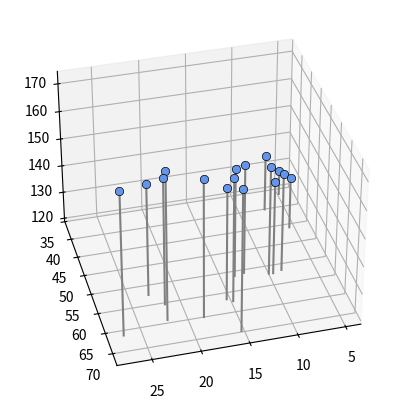

The matplotlib source for this figure:
# -*- coding: UTF-8 -*-
'''
Created on 2018/10/13

@author: T.Wakasugi
'''

import numpy as np
import matplotlib.pyplot as plt
from mpl_toolkits.mplot3d import Axes3D

#データ生成(ここは5.1.1と同じ)-------------
np.random.seed(seed=1)  #乱数を固定
X_min = 4               #Xの下限
X_max = 30              #Xの上限
X_n = 16                #データの個数
X = 5 + 25 * np.random.rand(X_n)
print(X)
Prm_c = [170,108,0.2]
T = Prm_c[0] - Prm_c[1] * np.exp(-Prm_c[2] * X) + 4 * np.random.randn(X_n)

#２次元データ生成
X0 = X
X0_min = 5
X0_max = 30
np.random.seed(seed=1)
X1 = 23*(T/100)**2 + 2 * np.random.randn(X_n)
X1_min = 40
X1_max = 75

#データ表示
print(np.round(X0,2))
print(np.round(X1,2))
print(np.round(T,2))

#２次元データの表示
def show_data2(ax,x0,x1,t):
    for i in range(len(x0)):
        ax.plot([x0[i],x0[i]],[x1[i],x1[i]],[120,t[i]],color='gray')
    ax.plot(x0,x1,t,'o',color='cornflowerblue',markeredgecolor='black',markersize=6,markeredgewidth=0.5)
    ax.view_init(elev=35,azim=75)

#メイン
plt.figure(figsize=(6,5))
ax = plt.subplot(1,1,1,projection='3d')
show_data2(ax, X0, X1, T)
plt.show()

